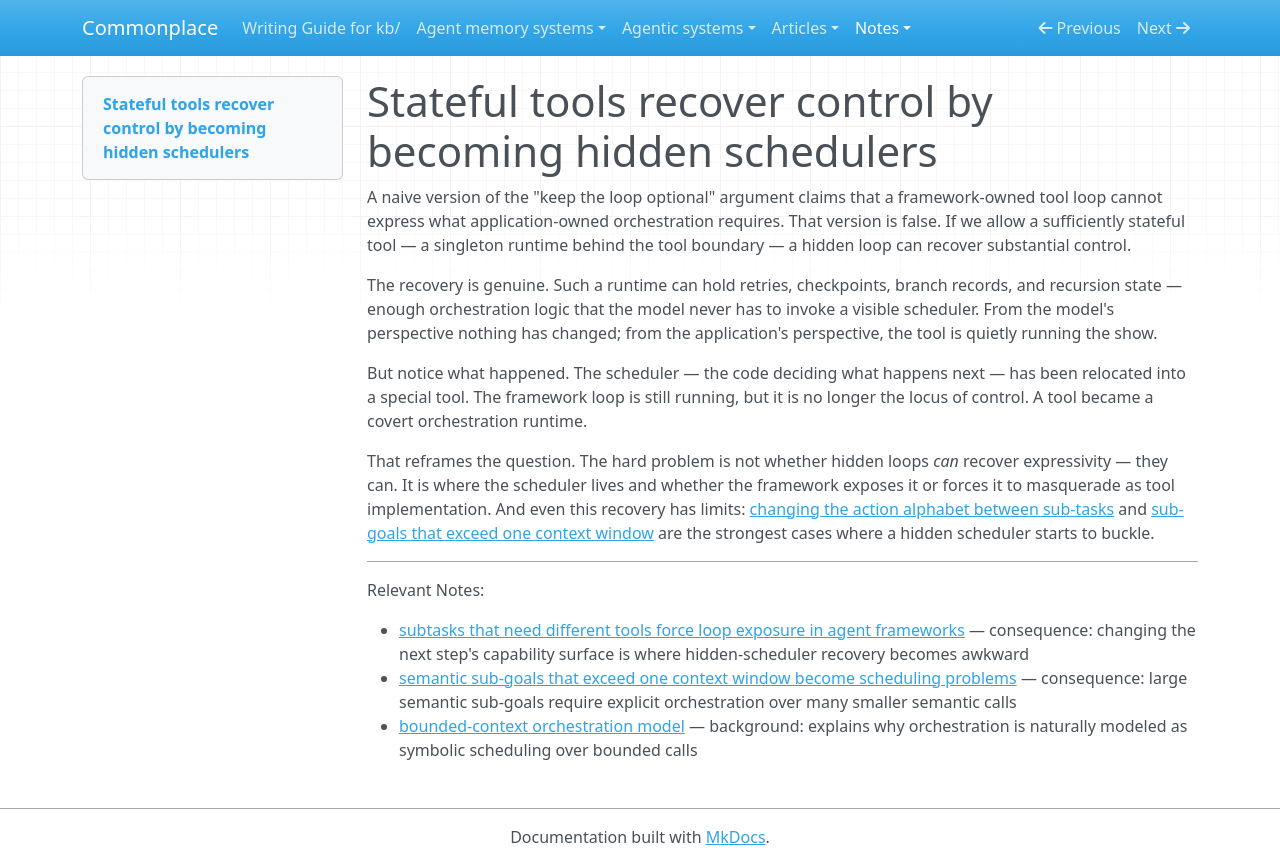

repository: zby/commonplace · page: notes/stateful-tools-recover-control-by-becoming-hidden-schedulers/index.html · generator: mkdocs

---
description: Granting the strongest stateful-tool escape hatch shows that recovered control comes from relocating the scheduler into an exceptional tool or runtime, not from the framework loop itself
type: types/note.md
traits: []
tags: [computational-model, architecture]
---

# Stateful tools recover control by becoming hidden schedulers

A naive version of the "keep the loop optional" argument claims that a framework-owned tool loop cannot express what application-owned orchestration requires. That version is false. If we allow a sufficiently stateful tool — a singleton runtime behind the tool boundary — a hidden loop can recover substantial control.

The recovery is genuine. Such a runtime can hold retries, checkpoints, branch records, and recursion state — enough orchestration logic that the model never has to invoke a visible scheduler. From the model's perspective nothing has changed; from the application's perspective, the tool is quietly running the show.

But notice what happened. The scheduler — the code deciding what happens next — has been relocated into a special tool. The framework loop is still running, but it is no longer the locus of control. A tool became a covert orchestration runtime.

That reframes the question. The hard problem is not whether hidden loops *can* recover expressivity — they can. It is where the scheduler lives and whether the framework exposes it or forces it to masquerade as tool implementation. And even this recovery has limits: [changing the action alphabet between sub-tasks](./subtasks-that-need-different-tools-force-loop-exposure-in-agent.md) and [sub-goals that exceed one context window](./semantic-sub-goals-that-exceed-one-context-window-become-scheduling.md) are the strongest cases where a hidden scheduler starts to buckle.

---

Relevant Notes:

- [subtasks that need different tools force loop exposure in agent frameworks](./subtasks-that-need-different-tools-force-loop-exposure-in-agent.md) — consequence: changing the next step's capability surface is where hidden-scheduler recovery becomes awkward
- [semantic sub-goals that exceed one context window become scheduling problems](./semantic-sub-goals-that-exceed-one-context-window-become-scheduling.md) — consequence: large semantic sub-goals require explicit orchestration over many smaller semantic calls
- [bounded-context orchestration model](./bounded-context-orchestration-model.md) — background: explains why orchestration is naturally modeled as symbolic scheduling over bounded calls
